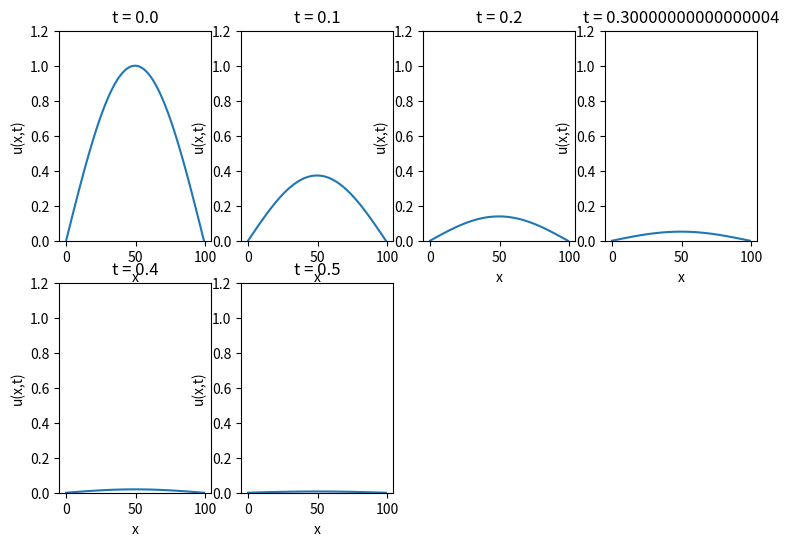

The matplotlib source for this figure:
import numpy as np

def analytical_solution(x, t):
    """ Returns an analytical solution of the heat equation:
    u_t = u_(xx), t > 0, x in [0, 1]
    u(x, 0) = sin(pi*x), 0 < x < 1
    u(0, t) = 0, u(1, t) = 0, t >= 0
    """
    return np.sin(np.pi*x)*np.exp(-np.pi**2*t)


if __name__ == "__main__":
    import matplotlib.pyplot as plt
    plt.figure(figsize=(9,6))
    x = np.linspace(0,1,100)
    for i, t in enumerate(np.linspace(0, 0.5, 6)):
        plt.subplot(241 + i)
        plt.plot(analytical_solution(x, t))
        plt.ylim((0,1.2))
        plt.title(f"t = {t}")
        plt.xlabel("x")
        plt.ylabel("u(x,t)")
    plt.show()
